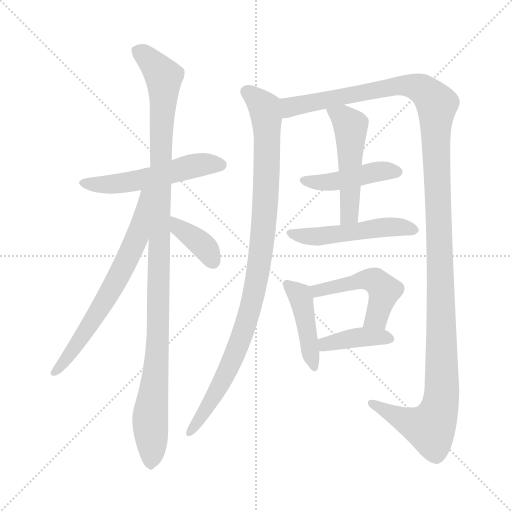
t = 0.00 s
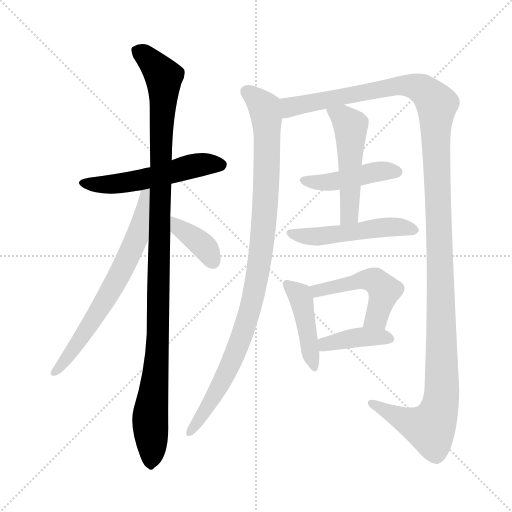
t = 1.87 s
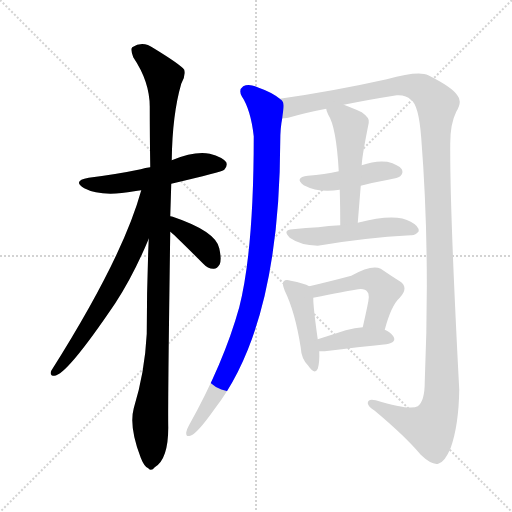
t = 3.74 s
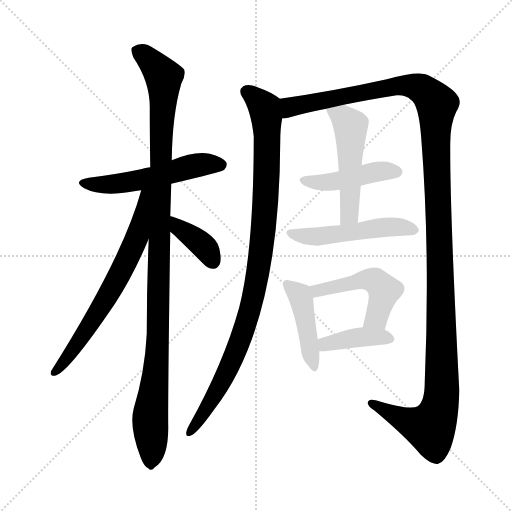
t = 5.61 s
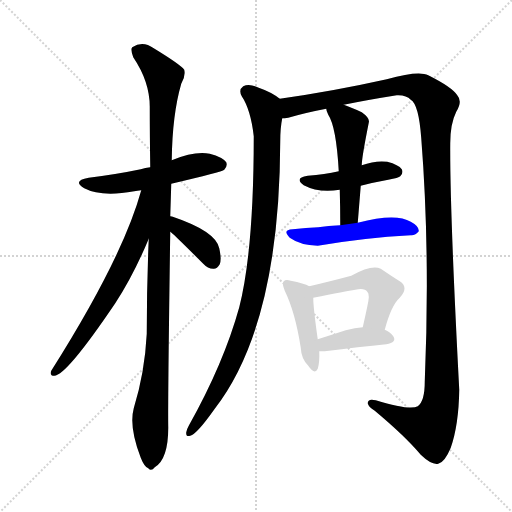
t = 7.47 s
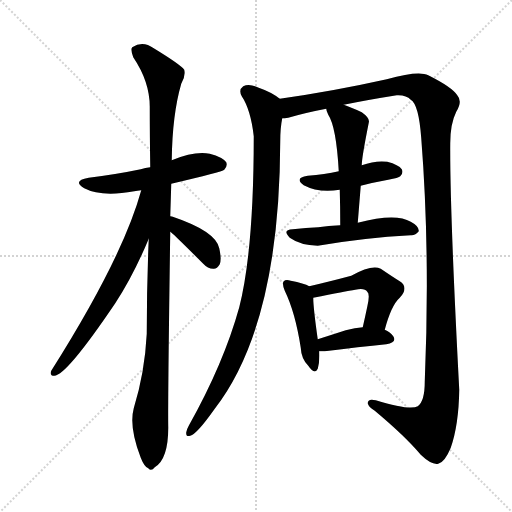
t = 9.34 s

The animated SVG that drew these frames (rendered in a browser with its animation timeline set to each time). Animation: 12 CSS @keyframes rules; one cycle of 9.34 s.

<svg version="1.1" viewBox="0 0 1024 1024" xmlns="http://www.w3.org/2000/svg">
  <g stroke="lightgray" stroke-dasharray="1,1" stroke-width="1" transform="scale(4, 4)">
    <line x1="0" y1="0" x2="256" y2="256"></line>
    <line x1="256" y1="0" x2="0" y2="256"></line>
    <line x1="128" y1="0" x2="128" y2="256"></line>
    <line x1="0" y1="128" x2="256" y2="128"></line>
  </g>
<g transform="scale(1, -1) translate(0, -900)">
   <style type="text/css">
    @keyframes keyframes0 {
      from {
       stroke: blue;
       stroke-dashoffset: 531;
       stroke-width: 128;
       }
       63% {
       animation-timing-function: step-end;
       stroke: blue;
       stroke-dashoffset: 0;
       stroke-width: 128;
       }
       to {
       stroke: black;
       stroke-width: 1024;
       }
       }
       #make-me-a-hanzi-animation-0 {
         animation: keyframes0 0.682129s both;
         animation-delay: 0.000000s;
         animation-timing-function: linear;
       }
    @keyframes keyframes1 {
      from {
       stroke: blue;
       stroke-dashoffset: 1101;
       stroke-width: 128;
       }
       78% {
       animation-timing-function: step-end;
       stroke: blue;
       stroke-dashoffset: 0;
       stroke-width: 128;
       }
       to {
       stroke: black;
       stroke-width: 1024;
       }
       }
       #make-me-a-hanzi-animation-1 {
         animation: keyframes1 1.145996s both;
         animation-delay: 0.682129s;
         animation-timing-function: linear;
       }
    @keyframes keyframes2 {
      from {
       stroke: blue;
       stroke-dashoffset: 669;
       stroke-width: 128;
       }
       69% {
       animation-timing-function: step-end;
       stroke: blue;
       stroke-dashoffset: 0;
       stroke-width: 128;
       }
       to {
       stroke: black;
       stroke-width: 1024;
       }
       }
       #make-me-a-hanzi-animation-2 {
         animation: keyframes2 0.794434s both;
         animation-delay: 1.828125s;
         animation-timing-function: linear;
       }
    @keyframes keyframes3 {
      from {
       stroke: blue;
       stroke-dashoffset: 376;
       stroke-width: 128;
       }
       55% {
       animation-timing-function: step-end;
       stroke: blue;
       stroke-dashoffset: 0;
       stroke-width: 128;
       }
       to {
       stroke: black;
       stroke-width: 1024;
       }
       }
       #make-me-a-hanzi-animation-3 {
         animation: keyframes3 0.555990s both;
         animation-delay: 2.622559s;
         animation-timing-function: linear;
       }
    @keyframes keyframes4 {
      from {
       stroke: blue;
       stroke-dashoffset: 984;
       stroke-width: 128;
       }
       76% {
       animation-timing-function: step-end;
       stroke: blue;
       stroke-dashoffset: 0;
       stroke-width: 128;
       }
       to {
       stroke: black;
       stroke-width: 1024;
       }
       }
       #make-me-a-hanzi-animation-4 {
         animation: keyframes4 1.050781s both;
         animation-delay: 3.178548s;
         animation-timing-function: linear;
       }
    @keyframes keyframes5 {
      from {
       stroke: blue;
       stroke-dashoffset: 1364;
       stroke-width: 128;
       }
       82% {
       animation-timing-function: step-end;
       stroke: blue;
       stroke-dashoffset: 0;
       stroke-width: 128;
       }
       to {
       stroke: black;
       stroke-width: 1024;
       }
       }
       #make-me-a-hanzi-animation-5 {
         animation: keyframes5 1.360026s both;
         animation-delay: 4.229329s;
         animation-timing-function: linear;
       }
    @keyframes keyframes6 {
      from {
       stroke: blue;
       stroke-dashoffset: 442;
       stroke-width: 128;
       }
       59% {
       animation-timing-function: step-end;
       stroke: blue;
       stroke-dashoffset: 0;
       stroke-width: 128;
       }
       to {
       stroke: black;
       stroke-width: 1024;
       }
       }
       #make-me-a-hanzi-animation-6 {
         animation: keyframes6 0.609701s both;
         animation-delay: 5.589355s;
         animation-timing-function: linear;
       }
    @keyframes keyframes7 {
      from {
       stroke: blue;
       stroke-dashoffset: 503;
       stroke-width: 128;
       }
       62% {
       animation-timing-function: step-end;
       stroke: blue;
       stroke-dashoffset: 0;
       stroke-width: 128;
       }
       to {
       stroke: black;
       stroke-width: 1024;
       }
       }
       #make-me-a-hanzi-animation-7 {
         animation: keyframes7 0.659342s both;
         animation-delay: 6.199056s;
         animation-timing-function: linear;
       }
    @keyframes keyframes8 {
      from {
       stroke: blue;
       stroke-dashoffset: 506;
       stroke-width: 128;
       }
       62% {
       animation-timing-function: step-end;
       stroke: blue;
       stroke-dashoffset: 0;
       stroke-width: 128;
       }
       to {
       stroke: black;
       stroke-width: 1024;
       }
       }
       #make-me-a-hanzi-animation-8 {
         animation: keyframes8 0.661784s both;
         animation-delay: 6.858398s;
         animation-timing-function: linear;
       }
    @keyframes keyframes9 {
      from {
       stroke: blue;
       stroke-dashoffset: 434;
       stroke-width: 128;
       }
       59% {
       animation-timing-function: step-end;
       stroke: blue;
       stroke-dashoffset: 0;
       stroke-width: 128;
       }
       to {
       stroke: black;
       stroke-width: 1024;
       }
       }
       #make-me-a-hanzi-animation-9 {
         animation: keyframes9 0.603190s both;
         animation-delay: 7.520182s;
         animation-timing-function: linear;
       }
    @keyframes keyframes10 {
      from {
       stroke: blue;
       stroke-dashoffset: 490;
       stroke-width: 128;
       }
       61% {
       animation-timing-function: step-end;
       stroke: blue;
       stroke-dashoffset: 0;
       stroke-width: 128;
       }
       to {
       stroke: black;
       stroke-width: 1024;
       }
       }
       #make-me-a-hanzi-animation-10 {
         animation: keyframes10 0.648763s both;
         animation-delay: 8.123372s;
         animation-timing-function: linear;
       }
    @keyframes keyframes11 {
      from {
       stroke: blue;
       stroke-dashoffset: 393;
       stroke-width: 128;
       }
       56% {
       animation-timing-function: step-end;
       stroke: blue;
       stroke-dashoffset: 0;
       stroke-width: 128;
       }
       to {
       stroke: black;
       stroke-width: 1024;
       }
       }
       #make-me-a-hanzi-animation-11 {
         animation: keyframes11 0.569824s both;
         animation-delay: 8.772135s;
         animation-timing-function: linear;
       }
</style>
<path d="M 342.5 532.5 Q 444.5 556.5 448.5 560.5 Q 455.5 567.5 452.5 575.5 Q 445.5 585.5 419.5 592.5 Q 389.5 598.5 343.5 579.5 L 300.5 565.5 Q 290.5 564.5 281.5 561.5 Q 233.5 551.5 177.5 544.5 Q 143.5 538.5 168.5 523.5 Q 202.5 505.5 268.5 517.5 Q 274.5 518.5 282.5 519.5 L 342.5 532.5 Z" fill="lightgray"></path> 
<path d="M 297.5 422.5 Q 293.5 331.5 293.5 232.5 Q 289.5 154.5 267.5 83.5 Q 257.5 46.5 281.5 -15.5 Q 288.5 -33.5 296.5 -36.5 Q 302.5 -43.5 309.5 -34.5 Q 336.5 -18.5 336.5 44.5 Q 335.5 89.5 340.5 436.5 L 340.5 467.5 Q 341.5 498.5 342.5 532.5 L 343.5 579.5 Q 344.5 670.5 362.5 732.5 Q 371.5 747.5 368.5 760.5 Q 361.5 770.5 307.5 803.5 Q 285.5 819.5 264.5 805.5 Q 260.5 801.5 266.5 785.5 Q 299.5 736.5 299.5 686.5 Q 299.5 629.5 300.5 565.5 L 297.5 422.5 Z" fill="lightgray"></path> 
<path d="M 282.5 519.5 Q 245.5 384.5 102.5 158.5 Q 98.5 148.5 108.5 148.5 Q 132.5 148.5 230.5 293.5 Q 266.5 348.5 297.5 422.5 C 352.5 552.5 290.5 548.5 282.5 519.5 Z" fill="lightgray"></path> 
<path d="M 340.5 436.5 Q 343.5 435.5 406.5 372.5 Q 415.5 362.5 426.5 362.5 Q 433.5 361.5 439.5 371.5 Q 443.5 381.5 438.5 403.5 Q 431.5 437.5 345.5 466.5 Q 344.5 467.5 340.5 467.5 C 310.5 472.5 317.5 455.5 340.5 436.5 Z" fill="lightgray"></path> 
<path d="M 559.5 702.5 Q 543.5 715.5 517.5 724.5 Q 498.5 733.5 486.5 727.5 Q 476.5 720.5 483.5 707.5 Q 501.5 680.5 507.5 627.5 Q 507.5 399.5 478.5 285.5 Q 447.5 173.5 377.5 48.5 Q 373.5 41.5 372.5 35.5 Q 371.5 25.5 380.5 28.5 Q 393.5 31.5 429.5 82.5 Q 559.5 250.5 560.5 617.5 Q 560.5 644.5 564.5 663.5 C 568.5 693.5 568.5 696.5 559.5 702.5 Z" fill="lightgray"></path> 
<path d="M 687.5 690.5 Q 736.5 700.5 793.5 709.5 Q 812.5 710.5 821.5 700.5 Q 837.5 691.5 842.5 623.5 Q 860.5 395.5 849.5 136.5 Q 849.5 97.5 835.5 87.5 Q 820.5 78.5 751.5 99.5 Q 735.5 103.5 735.5 93.5 Q 736.5 86.5 749.5 78.5 Q 810.5 27.5 841.5 -9.5 Q 863.5 -30.5 876.5 -27.5 Q 889.5 -24.5 901.5 4.5 Q 917.5 50.5 918.5 120.5 Q 899.5 480.5 900.5 613.5 Q 900.5 652.5 912.5 676.5 Q 925.5 697.5 914.5 709.5 Q 904.5 725.5 856.5 749.5 Q 837.5 759.5 773.5 741.5 Q 665.5 717.5 559.5 702.5 C 529.5 698.5 535.5 657.5 564.5 663.5 Q 568.5 663.5 576.5 664.5 Q 610.5 674.5 652.5 682.5 L 687.5 690.5 Z" fill="lightgray"></path> 
<path d="M 721.5 528.5 Q 748.5 535.5 776.5 540.5 Q 797.5 544.5 800.5 547.5 Q 807.5 554.5 803.5 561.5 Q 797.5 570.5 774.5 576.5 Q 750.5 579.5 723.5 569.5 L 677.5 557.5 Q 649.5 551.5 615.5 548.5 Q 587.5 544.5 607.5 529.5 Q 637.5 513.5 679.5 520.5 L 721.5 528.5 Z" fill="lightgray"></path> 
<path d="M 715.5 454.5 L 721.5 528.5 L 723.5 569.5 Q 723.5 584.5 737.5 654.5 Q 740.5 663.5 723.5 675.5 Q 702.5 685.5 687.5 690.5 C 659.5 700.5 646.5 705.5 652.5 682.5 Q 652.5 678.5 656.5 670.5 Q 672.5 646.5 677.5 557.5 L 679.5 520.5 Q 680.5 486.5 680.5 449.5 C 680.5 419.5 713.5 424.5 715.5 454.5 Z" fill="lightgray"></path> 
<path d="M 680.5 449.5 Q 656.5 448.5 636.5 445.5 Q 612.5 444.5 585.5 441.5 Q 563.5 440.5 579.5 424.5 Q 600.5 409.5 635.5 408.5 Q 728.5 424.5 821.5 429.5 Q 830.5 428.5 837.5 437.5 Q 838.5 447.5 821.5 456.5 Q 791.5 474.5 715.5 454.5 L 680.5 449.5 Z" fill="lightgray"></path> 
<path d="M 618.5 327.5 Q 608.5 333.5 581.5 338.5 Q 571.5 341.5 567.5 337.5 Q 563.5 333.5 569.5 318.5 Q 590.5 275.5 601.5 204.5 Q 602.5 182.5 616.5 168.5 Q 629.5 149.5 635.5 162.5 Q 639.5 175.5 638.5 197.5 L 635.5 221.5 Q 626.5 284.5 626.5 304.5 C 625.5 323.5 625.5 323.5 618.5 327.5 Z" fill="lightgray"></path> 
<path d="M 769.5 240.5 Q 782.5 289.5 799.5 304.5 Q 818.5 325.5 799.5 337.5 Q 783.5 347.5 761.5 362.5 Q 743.5 371.5 702.5 348.5 Q 657.5 336.5 618.5 327.5 C 589.5 320.5 597.5 298.5 626.5 304.5 Q 692.5 317.5 710.5 320.5 Q 729.5 324.5 734.5 316.5 Q 740.5 312.5 734.5 286.5 Q 730.5 267.5 725.5 245.5 C 718.5 216.5 761.5 211.5 769.5 240.5 Z" fill="lightgray"></path> 
<path d="M 638.5 197.5 Q 642.5 197.5 649.5 197.5 Q 719.5 206.5 772.5 211.5 Q 794.5 215.5 786.5 227.5 Q 780.5 236.5 769.5 240.5 L 725.5 245.5 Q 710.5 244.5 691.5 239.5 Q 660.5 229.5 635.5 221.5 C 606.5 212.5 608.5 197.5 638.5 197.5 Z" fill="lightgray"></path> 
      <clipPath id="make-me-a-hanzi-clip-0">
      <path d="M 342.5 532.5 Q 444.5 556.5 448.5 560.5 Q 455.5 567.5 452.5 575.5 Q 445.5 585.5 419.5 592.5 Q 389.5 598.5 343.5 579.5 L 300.5 565.5 Q 290.5 564.5 281.5 561.5 Q 233.5 551.5 177.5 544.5 Q 143.5 538.5 168.5 523.5 Q 202.5 505.5 268.5 517.5 Q 274.5 518.5 282.5 519.5 L 342.5 532.5 Z" fill="lightgray"></path>
      </clipPath>
      <path clip-path="url(#make-me-a-hanzi-clip-0)" d="M 170.5 535.5 L 240.5 532.5 L 389.5 568.5 L 441.5 570.5 " fill="none" id="make-me-a-hanzi-animation-0" stroke-dasharray="403 806" stroke-linecap="round"></path>

      <clipPath id="make-me-a-hanzi-clip-1">
      <path d="M 297.5 422.5 Q 293.5 331.5 293.5 232.5 Q 289.5 154.5 267.5 83.5 Q 257.5 46.5 281.5 -15.5 Q 288.5 -33.5 296.5 -36.5 Q 302.5 -43.5 309.5 -34.5 Q 336.5 -18.5 336.5 44.5 Q 335.5 89.5 340.5 436.5 L 340.5 467.5 Q 341.5 498.5 342.5 532.5 L 343.5 579.5 Q 344.5 670.5 362.5 732.5 Q 371.5 747.5 368.5 760.5 Q 361.5 770.5 307.5 803.5 Q 285.5 819.5 264.5 805.5 Q 260.5 801.5 266.5 785.5 Q 299.5 736.5 299.5 686.5 Q 299.5 629.5 300.5 565.5 L 297.5 422.5 Z" fill="lightgray"></path>
      </clipPath>
      <path clip-path="url(#make-me-a-hanzi-clip-1)" d="M 275.5 799.5 L 327.5 746.5 L 316.5 216.5 L 300.5 70.5 L 301.5 -23.5 " fill="none" id="make-me-a-hanzi-animation-1" stroke-dasharray="973 1946" stroke-linecap="round"></path>

      <clipPath id="make-me-a-hanzi-clip-2">
      <path d="M 282.5 519.5 Q 245.5 384.5 102.5 158.5 Q 98.5 148.5 108.5 148.5 Q 132.5 148.5 230.5 293.5 Q 266.5 348.5 297.5 422.5 C 352.5 552.5 290.5 548.5 282.5 519.5 Z" fill="lightgray"></path>
      </clipPath>
      <path clip-path="url(#make-me-a-hanzi-clip-2)" d="M 296.5 516.5 L 289.5 511.5 L 275.5 430.5 L 255.5 382.5 L 180.5 248.5 L 109.5 155.5 " fill="none" id="make-me-a-hanzi-animation-2" stroke-dasharray="541 1082" stroke-linecap="round"></path>

      <clipPath id="make-me-a-hanzi-clip-3">
      <path d="M 340.5 436.5 Q 343.5 435.5 406.5 372.5 Q 415.5 362.5 426.5 362.5 Q 433.5 361.5 439.5 371.5 Q 443.5 381.5 438.5 403.5 Q 431.5 437.5 345.5 466.5 Q 344.5 467.5 340.5 467.5 C 310.5 472.5 317.5 455.5 340.5 436.5 Z" fill="lightgray"></path>
      </clipPath>
      <path clip-path="url(#make-me-a-hanzi-clip-3)" d="M 341.5 459.5 L 353.5 455.5 L 357.5 444.5 L 408.5 406.5 L 424.5 378.5 " fill="none" id="make-me-a-hanzi-animation-3" stroke-dasharray="248 496" stroke-linecap="round"></path>

      <clipPath id="make-me-a-hanzi-clip-4">
      <path d="M 559.5 702.5 Q 543.5 715.5 517.5 724.5 Q 498.5 733.5 486.5 727.5 Q 476.5 720.5 483.5 707.5 Q 501.5 680.5 507.5 627.5 Q 507.5 399.5 478.5 285.5 Q 447.5 173.5 377.5 48.5 Q 373.5 41.5 372.5 35.5 Q 371.5 25.5 380.5 28.5 Q 393.5 31.5 429.5 82.5 Q 559.5 250.5 560.5 617.5 Q 560.5 644.5 564.5 663.5 C 568.5 693.5 568.5 696.5 559.5 702.5 Z" fill="lightgray"></path>
      </clipPath>
      <path clip-path="url(#make-me-a-hanzi-clip-4)" d="M 494.5 716.5 L 529.5 684.5 L 533.5 666.5 L 534.5 566.5 L 518.5 367.5 L 493.5 259.5 L 461.5 172.5 L 421.5 96.5 L 380.5 36.5 " fill="none" id="make-me-a-hanzi-animation-4" stroke-dasharray="856 1712" stroke-linecap="round"></path>

      <clipPath id="make-me-a-hanzi-clip-5">
      <path d="M 687.5 690.5 Q 736.5 700.5 793.5 709.5 Q 812.5 710.5 821.5 700.5 Q 837.5 691.5 842.5 623.5 Q 860.5 395.5 849.5 136.5 Q 849.5 97.5 835.5 87.5 Q 820.5 78.5 751.5 99.5 Q 735.5 103.5 735.5 93.5 Q 736.5 86.5 749.5 78.5 Q 810.5 27.5 841.5 -9.5 Q 863.5 -30.5 876.5 -27.5 Q 889.5 -24.5 901.5 4.5 Q 917.5 50.5 918.5 120.5 Q 899.5 480.5 900.5 613.5 Q 900.5 652.5 912.5 676.5 Q 925.5 697.5 914.5 709.5 Q 904.5 725.5 856.5 749.5 Q 837.5 759.5 773.5 741.5 Q 665.5 717.5 559.5 702.5 C 529.5 698.5 535.5 657.5 564.5 663.5 Q 568.5 663.5 576.5 664.5 Q 610.5 674.5 652.5 682.5 L 687.5 690.5 Z" fill="lightgray"></path>
      </clipPath>
      <path clip-path="url(#make-me-a-hanzi-clip-5)" d="M 569.5 670.5 L 584.5 687.5 L 787.5 728.5 L 843.5 722.5 L 873.5 691.5 L 870.5 638.5 L 884.5 153.5 L 878.5 82.5 L 860.5 44.5 L 815.5 56.5 L 743.5 93.5 " fill="none" id="make-me-a-hanzi-animation-5" stroke-dasharray="1236 2472" stroke-linecap="round"></path>

      <clipPath id="make-me-a-hanzi-clip-6">
      <path d="M 721.5 528.5 Q 748.5 535.5 776.5 540.5 Q 797.5 544.5 800.5 547.5 Q 807.5 554.5 803.5 561.5 Q 797.5 570.5 774.5 576.5 Q 750.5 579.5 723.5 569.5 L 677.5 557.5 Q 649.5 551.5 615.5 548.5 Q 587.5 544.5 607.5 529.5 Q 637.5 513.5 679.5 520.5 L 721.5 528.5 Z" fill="lightgray"></path>
      </clipPath>
      <path clip-path="url(#make-me-a-hanzi-clip-6)" d="M 609.5 539.5 L 669.5 536.5 L 757.5 557.5 L 792.5 556.5 " fill="none" id="make-me-a-hanzi-animation-6" stroke-dasharray="314 628" stroke-linecap="round"></path>

      <clipPath id="make-me-a-hanzi-clip-7">
      <path d="M 715.5 454.5 L 721.5 528.5 L 723.5 569.5 Q 723.5 584.5 737.5 654.5 Q 740.5 663.5 723.5 675.5 Q 702.5 685.5 687.5 690.5 C 659.5 700.5 646.5 705.5 652.5 682.5 Q 652.5 678.5 656.5 670.5 Q 672.5 646.5 677.5 557.5 L 679.5 520.5 Q 680.5 486.5 680.5 449.5 C 680.5 419.5 713.5 424.5 715.5 454.5 Z" fill="lightgray"></path>
      </clipPath>
      <path clip-path="url(#make-me-a-hanzi-clip-7)" d="M 659.5 678.5 L 685.5 665.5 L 701.5 643.5 L 699.5 478.5 L 685.5 456.5 " fill="none" id="make-me-a-hanzi-animation-7" stroke-dasharray="375 750" stroke-linecap="round"></path>

      <clipPath id="make-me-a-hanzi-clip-8">
      <path d="M 680.5 449.5 Q 656.5 448.5 636.5 445.5 Q 612.5 444.5 585.5 441.5 Q 563.5 440.5 579.5 424.5 Q 600.5 409.5 635.5 408.5 Q 728.5 424.5 821.5 429.5 Q 830.5 428.5 837.5 437.5 Q 838.5 447.5 821.5 456.5 Q 791.5 474.5 715.5 454.5 L 680.5 449.5 Z" fill="lightgray"></path>
      </clipPath>
      <path clip-path="url(#make-me-a-hanzi-clip-8)" d="M 581.5 433.5 L 640.5 426.5 L 748.5 443.5 L 792.5 446.5 L 828.5 439.5 " fill="none" id="make-me-a-hanzi-animation-8" stroke-dasharray="378 756" stroke-linecap="round"></path>

      <clipPath id="make-me-a-hanzi-clip-9">
      <path d="M 618.5 327.5 Q 608.5 333.5 581.5 338.5 Q 571.5 341.5 567.5 337.5 Q 563.5 333.5 569.5 318.5 Q 590.5 275.5 601.5 204.5 Q 602.5 182.5 616.5 168.5 Q 629.5 149.5 635.5 162.5 Q 639.5 175.5 638.5 197.5 L 635.5 221.5 Q 626.5 284.5 626.5 304.5 C 625.5 323.5 625.5 323.5 618.5 327.5 Z" fill="lightgray"></path>
      </clipPath>
      <path clip-path="url(#make-me-a-hanzi-clip-9)" d="M 574.5 332.5 L 602.5 302.5 L 626.5 167.5 " fill="none" id="make-me-a-hanzi-animation-9" stroke-dasharray="306 612" stroke-linecap="round"></path>

      <clipPath id="make-me-a-hanzi-clip-10">
      <path d="M 769.5 240.5 Q 782.5 289.5 799.5 304.5 Q 818.5 325.5 799.5 337.5 Q 783.5 347.5 761.5 362.5 Q 743.5 371.5 702.5 348.5 Q 657.5 336.5 618.5 327.5 C 589.5 320.5 597.5 298.5 626.5 304.5 Q 692.5 317.5 710.5 320.5 Q 729.5 324.5 734.5 316.5 Q 740.5 312.5 734.5 286.5 Q 730.5 267.5 725.5 245.5 C 718.5 216.5 761.5 211.5 769.5 240.5 Z" fill="lightgray"></path>
      </clipPath>
      <path clip-path="url(#make-me-a-hanzi-clip-10)" d="M 626.5 323.5 L 636.5 317.5 L 719.5 339.5 L 753.5 336.5 L 768.5 318.5 L 766.5 306.5 L 749.5 262.5 L 733.5 251.5 " fill="none" id="make-me-a-hanzi-animation-10" stroke-dasharray="362 724" stroke-linecap="round"></path>

      <clipPath id="make-me-a-hanzi-clip-11">
      <path d="M 638.5 197.5 Q 642.5 197.5 649.5 197.5 Q 719.5 206.5 772.5 211.5 Q 794.5 215.5 786.5 227.5 Q 780.5 236.5 769.5 240.5 L 725.5 245.5 Q 710.5 244.5 691.5 239.5 Q 660.5 229.5 635.5 221.5 C 606.5 212.5 608.5 197.5 638.5 197.5 Z" fill="lightgray"></path>
      </clipPath>
      <path clip-path="url(#make-me-a-hanzi-clip-11)" d="M 644.5 204.5 L 659.5 214.5 L 701.5 223.5 L 760.5 226.5 L 776.5 221.5 " fill="none" id="make-me-a-hanzi-animation-11" stroke-dasharray="265 530" stroke-linecap="round"></path>

</g>
</svg>
